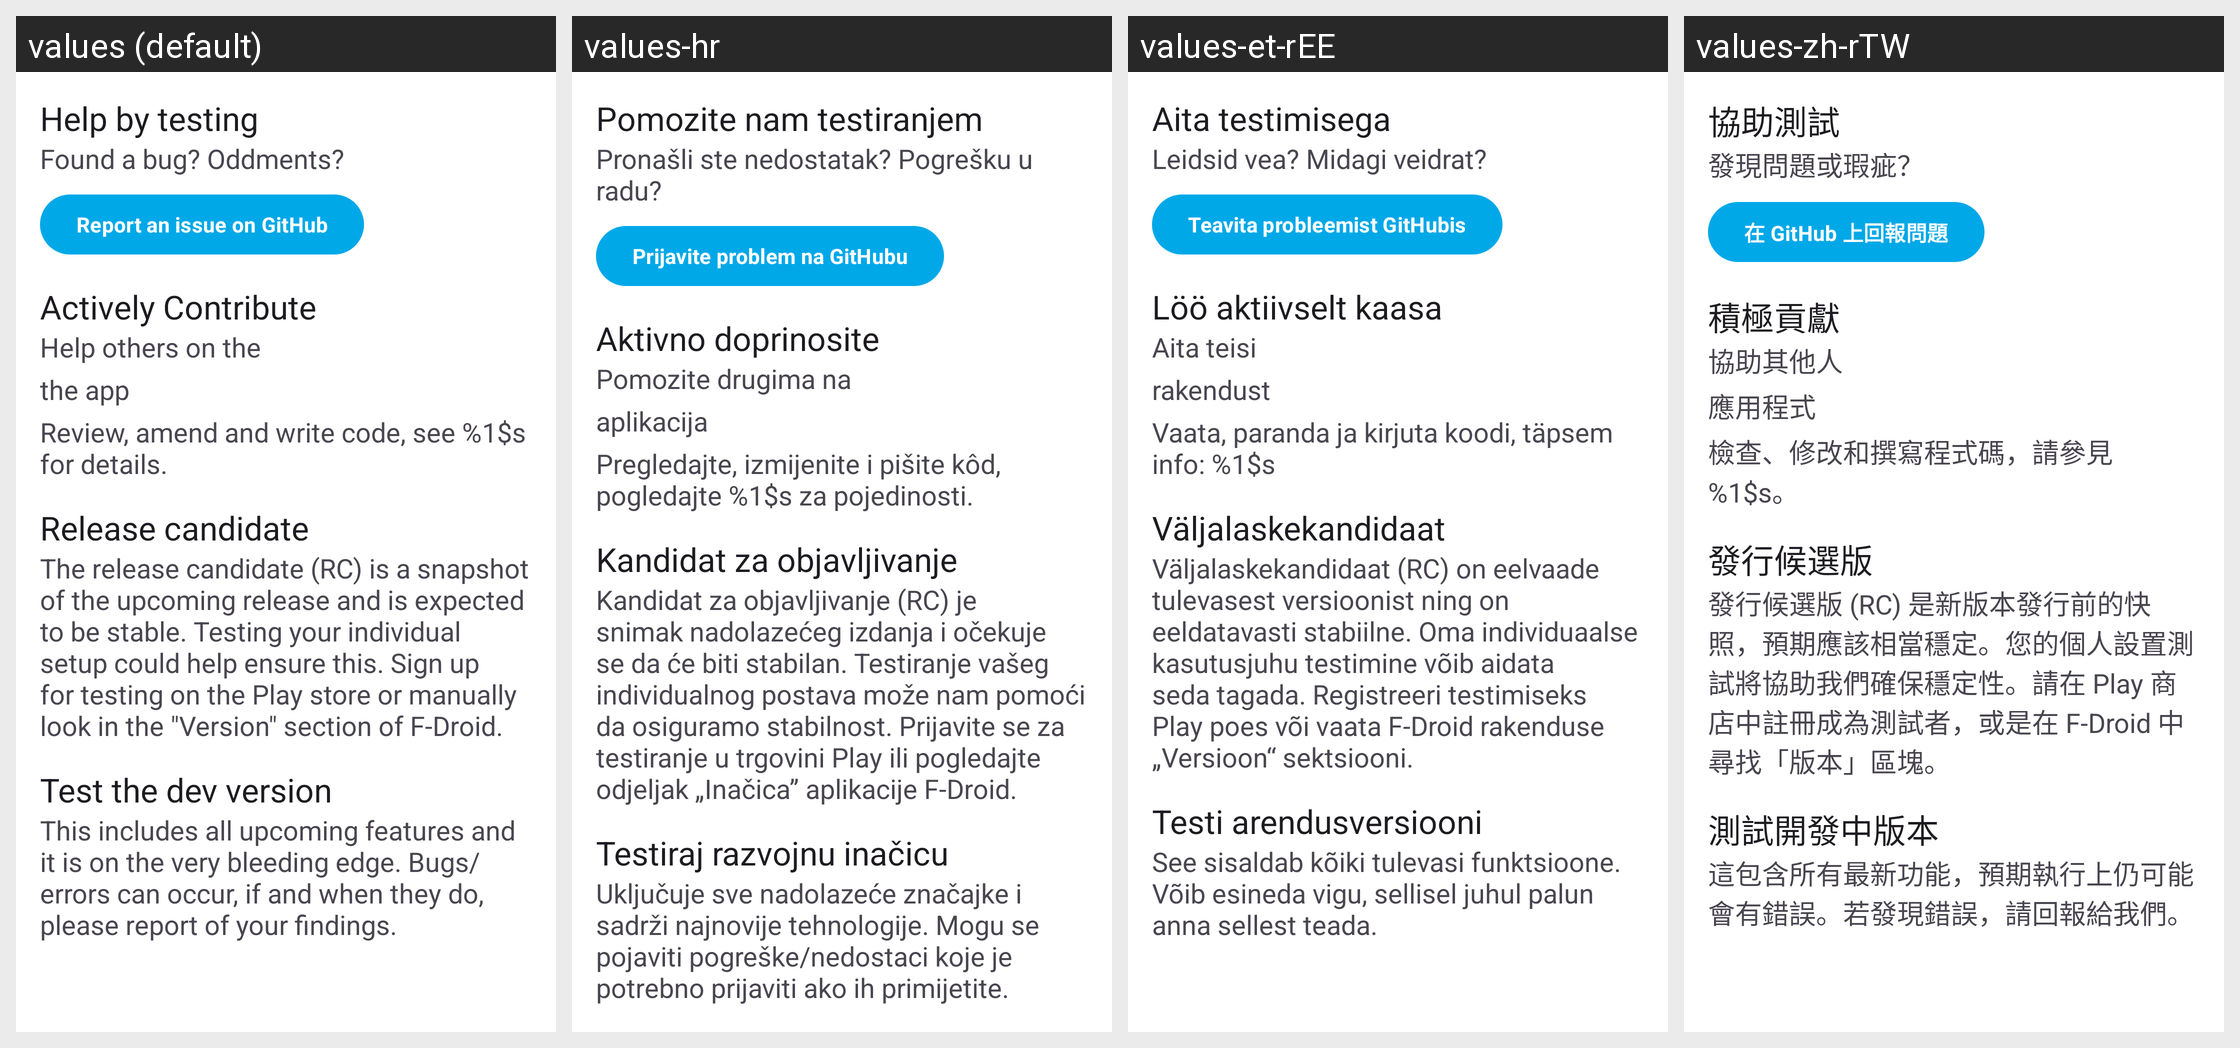

Locale-by-locale string values for the Android screen shown in this grid:
Android screen res/layout/fragment_community.xml rendered under 4 locales, left to right: values (default), values-hr, values-et-rEE, values-zh-rTW. Device: Nexus 5 (rendered at 1080×1920; each locale shown at half size, 540×960, under a caption strip naming it); theme Theme.Fraylon.Toolbar.
Other locales in the repository, not shown: values-ar, values-ast, values-bg-rBG, values-br, values-ca, values-cs-rCZ, values-da, values-de, values-el, values-eo, values-es, values-es-rAR, values-es-rCO, values-es-rEC, values-es-rMX, values-eu, values-fa, values-fi-rFI, values-fr, values-ga, values-gd, values-gl, values-hu-rHU, values-in, values-is, values-it, values-iw, values-ja-rJP, values-ka, values-kab, values-ko, values-lo, values-lt-rLT, values-lv, values-mk, values-nb-rNO, values-nl, values-pl, values-pt-rBR, values-pt-rPT, values-ro, values-ru, values-sc, values-sk-rSK, values-sl, values-sq, values-sr, values-sv, values-sw, values-th-rTH, values-tk, values-tr, values-ug, values-uk, values-vi, values-zh-rCN, values-zh-rHK.
Strings drawn on this screen, with the default value and each locale's value (text and hints the layout hard-codes, and strings that could not be matched under every locale, appear in the picture but are not listed):

community_testing_headline
  values: Help by testing
  values-hr: Pomozite nam testiranjem
  values-et-rEE: Aita testimisega
  values-zh-rTW: 協助測試

community_testing_bug_text
  values: Found a bug? Oddments?
  values-hr: Pronašli ste nedostatak? Pogrešku u radu?
  values-et-rEE: Leidsid vea? Midagi veidrat?
  values-zh-rTW: 發現問題或瑕疵？

community_testing_report_text
  values: Report an issue on GitHub
  values-hr: Prijavite problem na GitHubu
  values-et-rEE: Teavita probleemist GitHubis
  values-zh-rTW: 在 GitHub 上回報問題

community_contribute_headline
  values: Actively Contribute
  values-hr: Aktivno doprinosite
  values-et-rEE: Löö aktiivselt kaasa
  values-zh-rTW: 積極貢獻

community_contribute_forum_text
  values: Help others on the
  values-hr: Pomozite drugima na
  values-et-rEE: Aita teisi
  values-zh-rTW: 協助其他人

community_contribute_translate_text
  values: the app
  values-hr: aplikacija
  values-et-rEE: rakendust
  values-zh-rTW: 應用程式

community_contribute_github_text
  values: Review, amend and write code, see %1$s for details.
  values-hr: Pregledajte, izmijenite i pišite kôd, pogledajte %1$s za pojedinosti.
  values-et-rEE: Vaata, paranda ja kirjuta koodi, täpsem info: %1$s
  values-zh-rTW: 檢查、修改和撰寫程式碼，請參見 %1$s。

community_release_candidate_headline
  values: Release candidate
  values-hr: Kandidat za objavljivanje
  values-et-rEE: Väljalaskekandidaat
  values-zh-rTW: 發行候選版

community_release_candidate_text
  values: The release candidate (RC) is a snapshot of the upcoming release and is expected to be stable. Testing your individual setup could help ensure this. Sign up for testing on the Play store or manually look in the "Version" section of F-Droid.
  values-hr: Kandidat za objavljivanje (RC) je snimak nadolazećeg izdanja i očekuje se da će biti stabilan. Testiranje vašeg individualnog postava može nam pomoći da osiguramo stabilnost. Prijavite se za testiranje u trgovini Play ili pogledajte odjeljak „Inačica” aplikacije F-Droid.
  values-et-rEE: Väljalaskekandidaat (RC) on eelvaade tulevasest versioonist ning on eeldatavasti stabiilne. Oma individuaalse kasutusjuhu testimine võib aidata seda tagada. Registreeri testimiseks Play poes või vaata F-Droid rakenduse „Versioon“ sektsiooni.
  values-zh-rTW: 發行候選版 (RC) 是新版本發行前的快照，預期應該相當穩定。您的個人設置測試將協助我們確保穩定性。請在 Play 商店中註冊成為測試者，或是在 F-Droid 中尋找「版本」區塊。

community_beta_headline
  values: Test the dev version
  values-hr: Testiraj razvojnu inačicu
  values-et-rEE: Testi arendusversiooni
  values-zh-rTW: 測試開發中版本

community_beta_text
  values: This includes all upcoming features and it is on the very bleeding edge. Bugs/errors can occur, if and when they do, please report of your findings.
  values-hr: Uključuje sve nadolazeće značajke i sadrži najnovije tehnologije. Mogu se pojaviti pogreške/nedostaci koje je potrebno prijaviti ako ih primijetite.
  values-et-rEE: See sisaldab kõiki tulevasi funktsioone. Võib esineda vigu, sellisel juhul palun anna sellest teada.
  values-zh-rTW: 這包含所有最新功能，預期執行上仍可能會有錯誤。若發現錯誤，請回報給我們。
